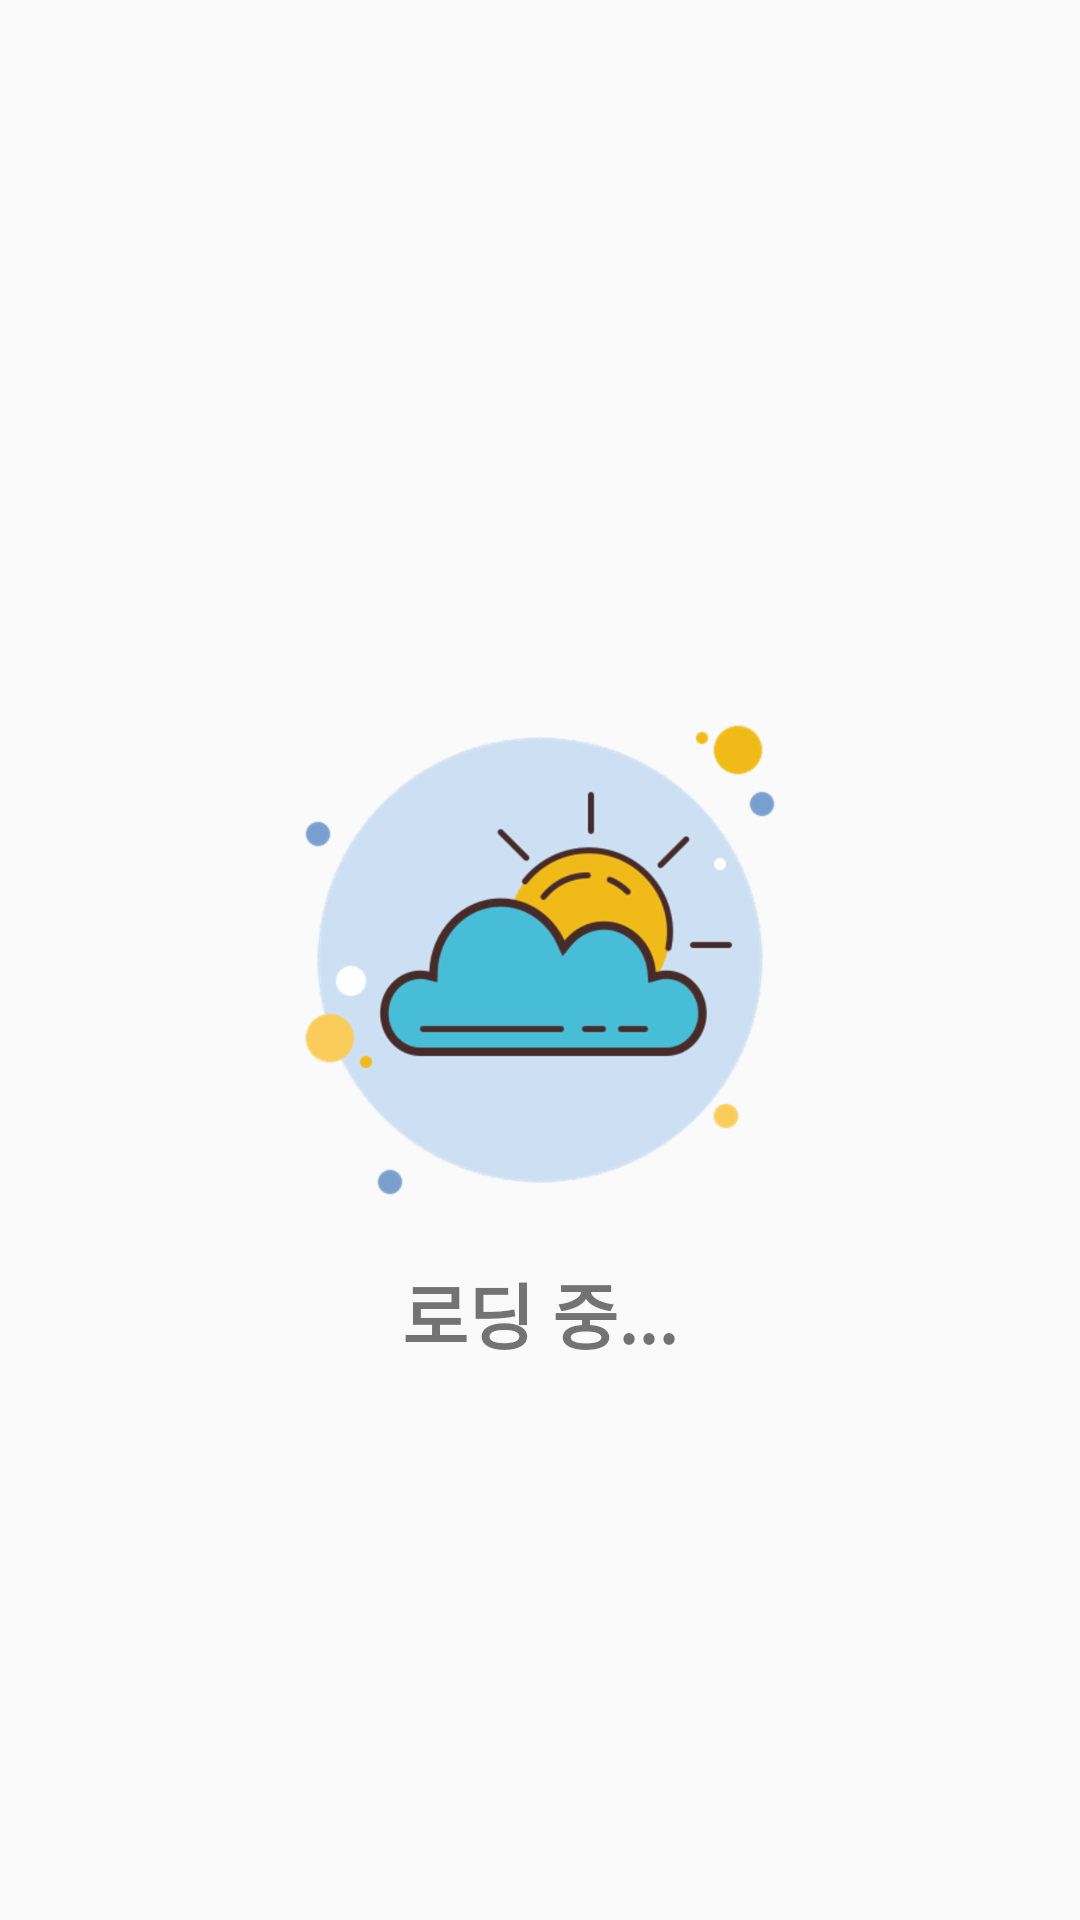

Here is an Android app screen rendered from its layout file. Give the layout XML and the strings, colors and styles it references.
<!-- AndroidManifest.xml: application theme AppTheme -->
<!-- res/layout/activity_main.xml -->
<?xml version="1.0" encoding="utf-8"?>

<RelativeLayout xmlns:android="http://schemas.android.com/apk/res/android"
    xmlns:tools="http://schemas.android.com/tools"
    android:layout_width="match_parent"
    android:layout_height="match_parent"
    tools:context=".MainActivity">

    <ImageView
        android:id="@+id/main_icon"
        android:layout_width="200dp"
        android:layout_height="200dp"
        android:layout_centerInParent="true"
        android:src="@drawable/icons8_sun_500" />


    <TextView
        android:layout_width="wrap_content"
        android:layout_height="wrap_content"
        android:layout_below="@id/main_icon"
        android:layout_centerInParent="true"
        android:text="로딩 중..."
        android:textSize="24dp"
        android:textStyle="bold" />

</RelativeLayout>
<!-- resources referenced by this layout -->
<resources>
  <!-- drawable icons8_sun_500: png bitmap (drawable-hdpi, 28852 bytes) -->
  <style name="AppTheme" parent="Theme.AppCompat.DayNight.NoActionBar">
          
          <item name="colorPrimary">@color/colorPrimary</item>
          <item name="colorPrimaryDark">@color/colorPrimaryDark</item>
          <item name="colorAccent">@color/colorAccent</item>
      </style>
  <color name="colorPrimary">#008577</color>
  <color name="colorPrimaryDark">#00574B</color>
  <color name="colorAccent">#D81B60</color>
</resources>
